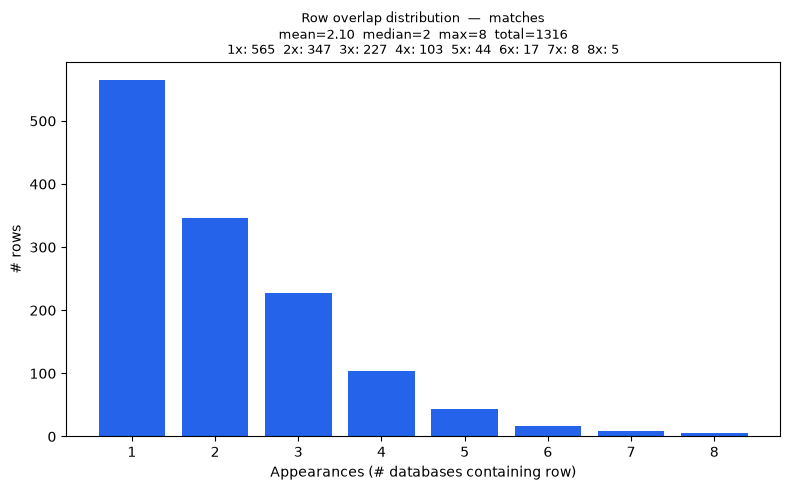

Data behind this chart, as committed beside it:
overlap_count, rows
1, 565
2, 347
3, 227
4, 103
5, 44
6, 17
7, 8
8, 5
